Image classification data set "spectrograms_dataset" (daterka/Use-of-machine-learning-methods-to-diagnose-schizophrenia-based-on-EEG-signal on GitHub). Class labels (2): schizophrenia negative, schizophrenia positive.

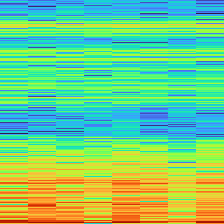
Label: schizophrenia negative

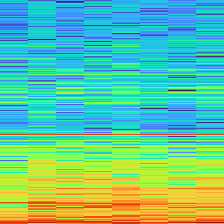
Label: schizophrenia positive

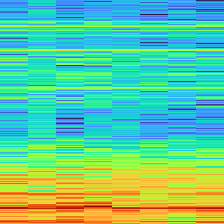
Label: schizophrenia negative

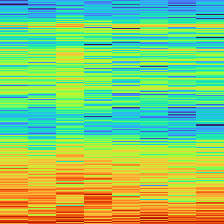
Label: schizophrenia negative

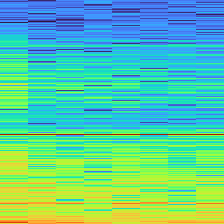
Label: schizophrenia positive

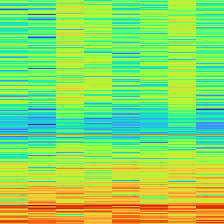
Label: schizophrenia positive
